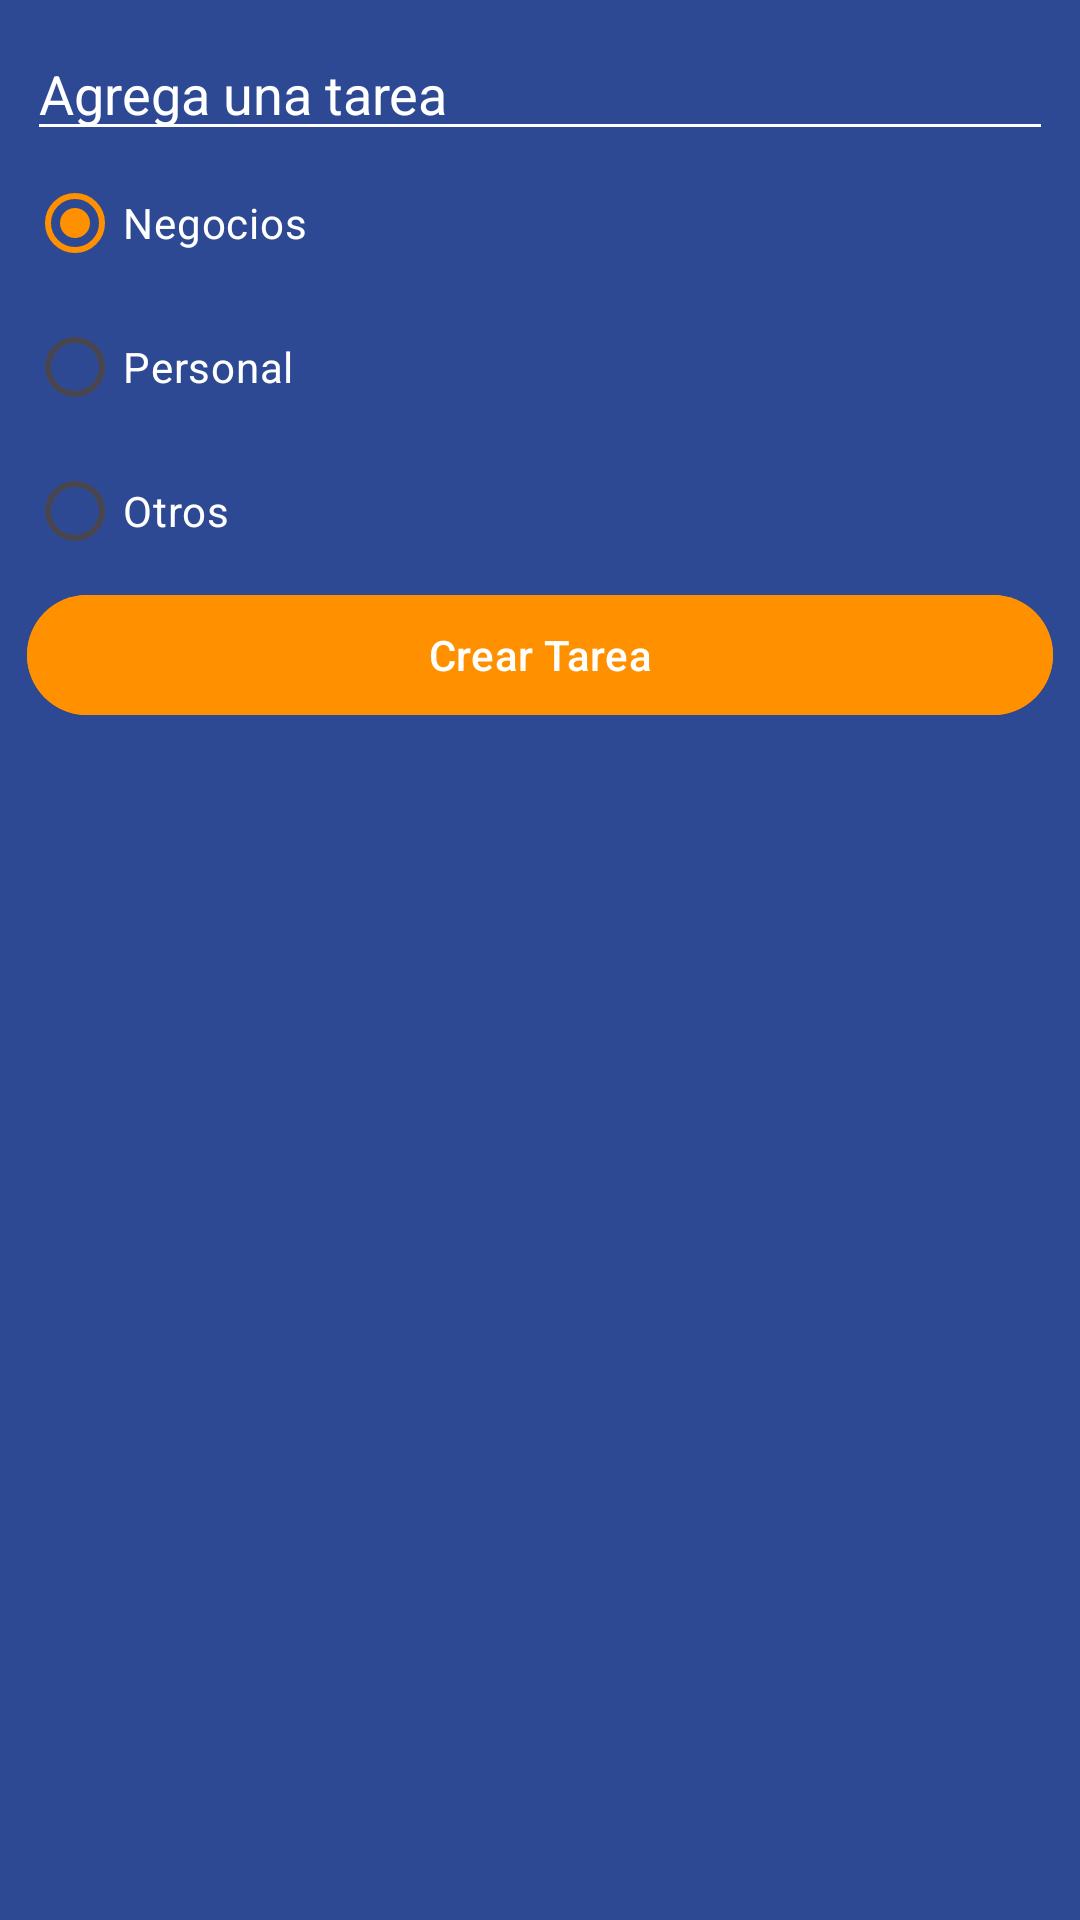

Write the Android layout XML for this screen, with the resource values it uses.
<!-- AndroidManifest.xml: application theme Theme.FireBaseTutorial -->
<!-- res/layout/dialog_task.xml -->
<?xml version="1.0" encoding="utf-8"?>
<LinearLayout xmlns:android="http://schemas.android.com/apk/res/android"
    android:layout_width="250dp"
    android:layout_height="wrap_content"
    android:background="@color/todo_background_app"
    android:padding="9dp"
    android:orientation="vertical">

    <EditText
        android:id="@+id/etTask"
        android:layout_width="match_parent"
        android:layout_height="wrap_content"
        android:backgroundTint="@color/white"
        android:hint="@string/text_task_dialog"
        android:textColor="@color/white"
        android:textColorHint="@color/white" />

    <RadioGroup
        android:id="@+id/rgCategories"
        android:layout_width="match_parent"
        android:layout_height="wrap_content">

        <RadioButton
            android:id="@+id/rbBusiness"
            android:layout_width="match_parent"
            android:layout_height="wrap_content"
            android:buttonTint="@color/todo_business_category"
            android:checked="true"
            android:text="@string/business"
            android:textColor="@color/white" />


        <RadioButton
            android:id="@+id/rbPersonal"
            android:layout_width="match_parent"
            android:layout_height="wrap_content"
            android:buttonTint="@color/todo_personal_category"
            android:text="@string/personal"
            android:textColor="@color/white" />

        <RadioButton
            android:id="@+id/rbOther"
            android:layout_width="match_parent"
            android:layout_height="wrap_content"
            android:buttonTint="@color/todo_other_category"
            android:text="@string/others"
            android:textColor="@color/white" />

    </RadioGroup>

    <com.google.android.material.button.MaterialButton
        android:id="@+id/btnAddTask"
        android:layout_width="match_parent"
        android:layout_height="wrap_content"
        android:text="@string/add_task"
        android:backgroundTint="@color/todo_accent"/>/
</LinearLayout>
<!-- resources referenced by this layout -->
<resources>
  <color name="todo_accent">#FF9100</color>
  <color name="todo_background_app">#2d4993</color>
  <color name="todo_business_category">#FF9800</color>
  <color name="todo_other_category">#4caf50</color>
  <color name="todo_personal_category">#00bcd4</color>
  <color name="white">#FFFFFFFF</color>
  <string name="add_task">Crear Tarea</string>
  <string name="business">Negocios</string>
  <string name="others">Otros</string>
  <string name="personal">Personal</string>
  <string name="text_task_dialog">Agrega una tarea</string>
  <style name="Theme.FireBaseTutorial" parent="Base.Theme.FireBaseTutorial" />
  <style name="Base.Theme.FireBaseTutorial" parent="Theme.Material3.DayNight.NoActionBar">
          
          <item name="colorPrimary">@color/firebase_naranja</item>
          <item name="background">@color/gray_95</item>
          <item name="cardBackgroundColor">@color/google_Ecosystem_blue</item>
      </style>
  <color name="firebase_naranja">#FF9100</color>
  <color name="gray_95">#F2F2F2</color>
  <color name="google_Ecosystem_blue">#4285F4</color>
</resources>
